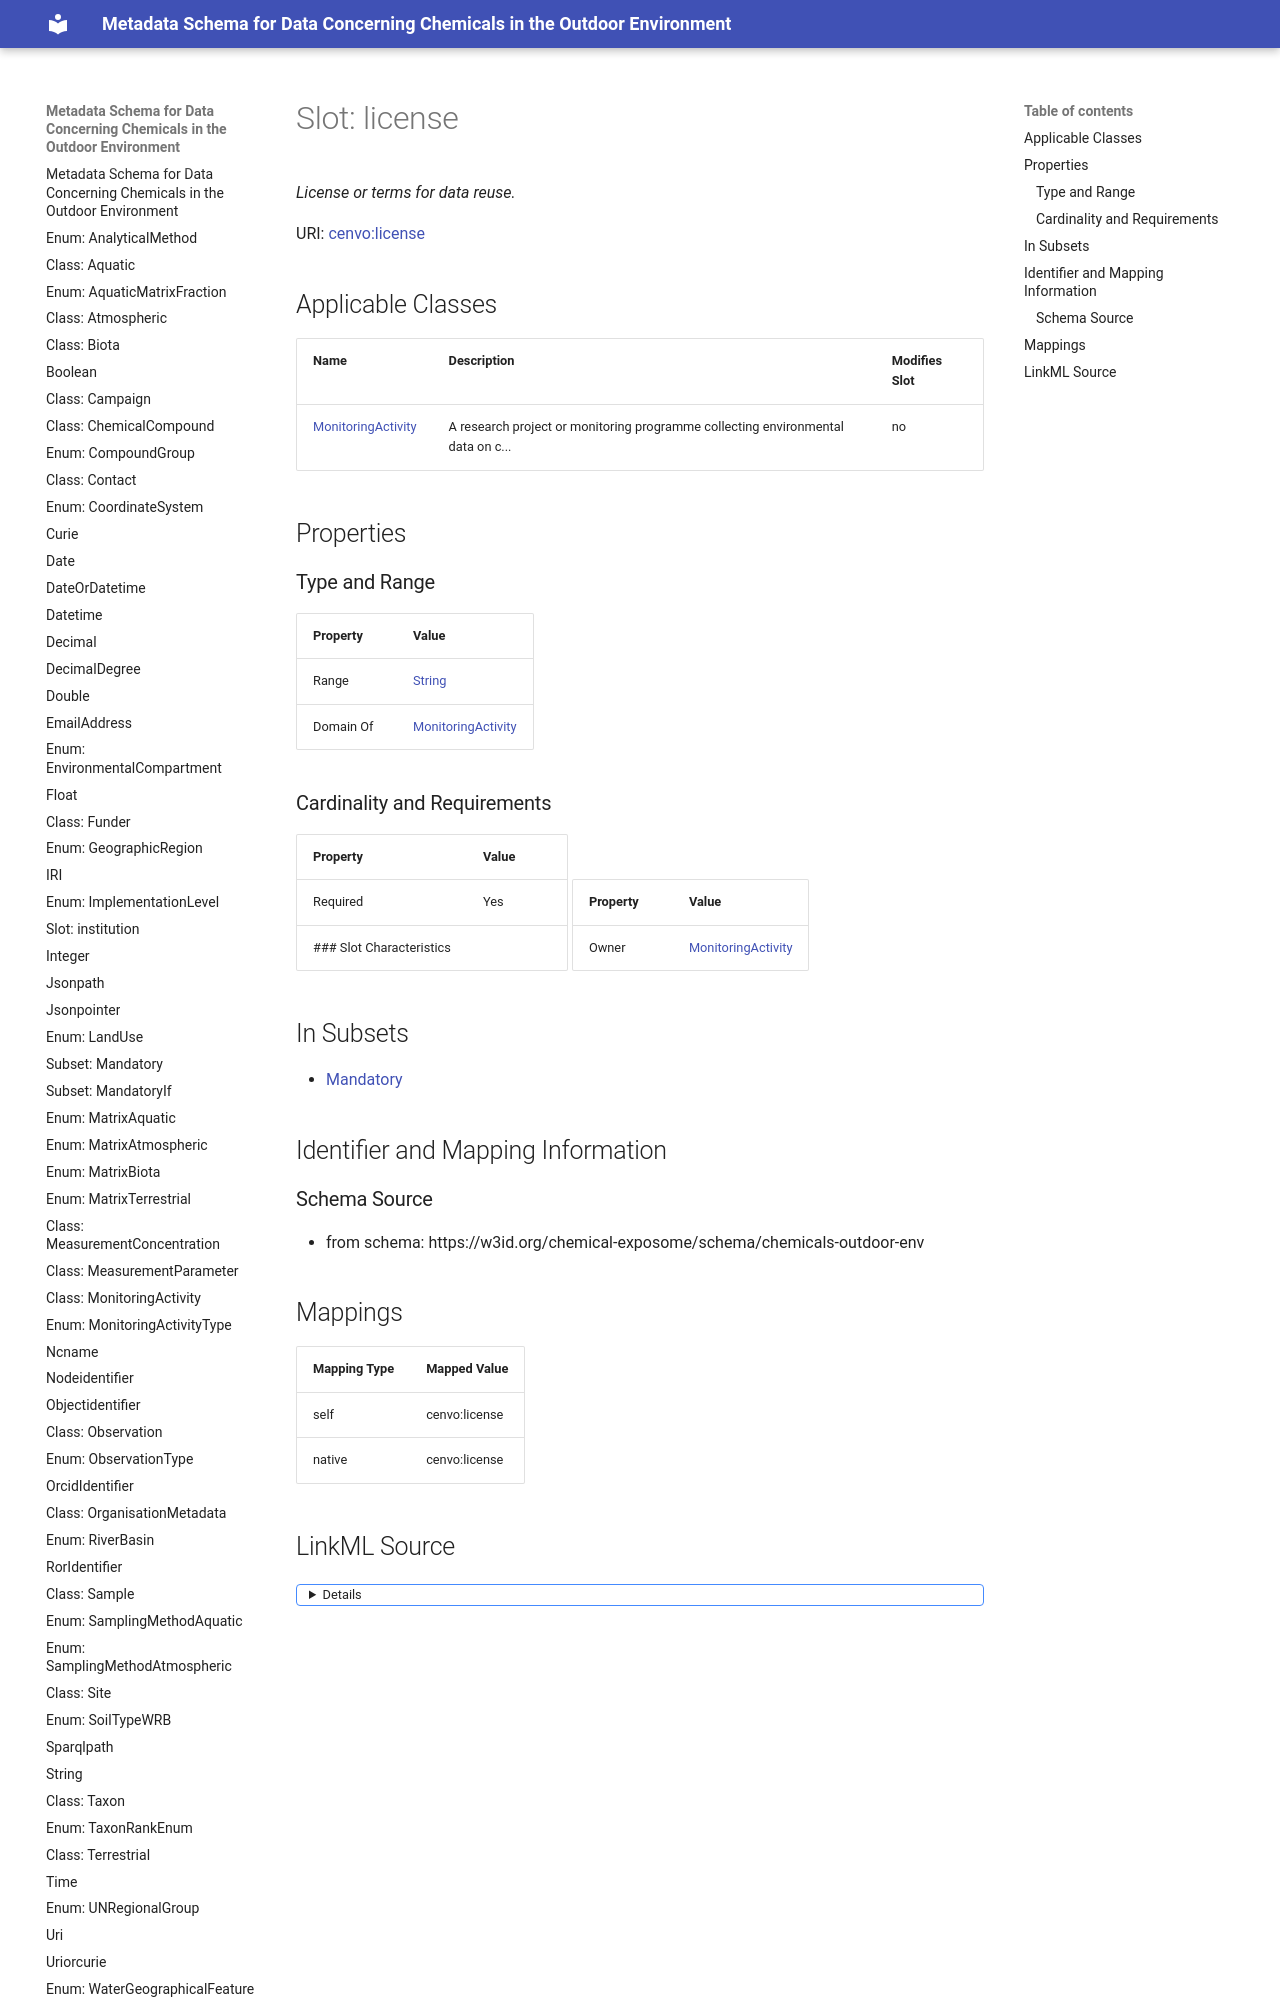

repository: eu-parc/schema_chemicalsOutdoorEnvironment · page: license/index.html · generator: mkdocs

---
search:
  boost: 5.0
---

# Slot: license 


_License or terms for data reuse._



<div data-search-exclude markdown="1">



URI: [cenvo:license](https://w3id.org/chemical-exposome/terms/license)
<!-- no inheritance hierarchy -->





## Applicable Classes

| Name | Description | Modifies Slot |
| --- | --- | --- |
| [MonitoringActivity](MonitoringActivity.md) | A research project or monitoring programme collecting environmental data on c... |  no  |






## Properties
